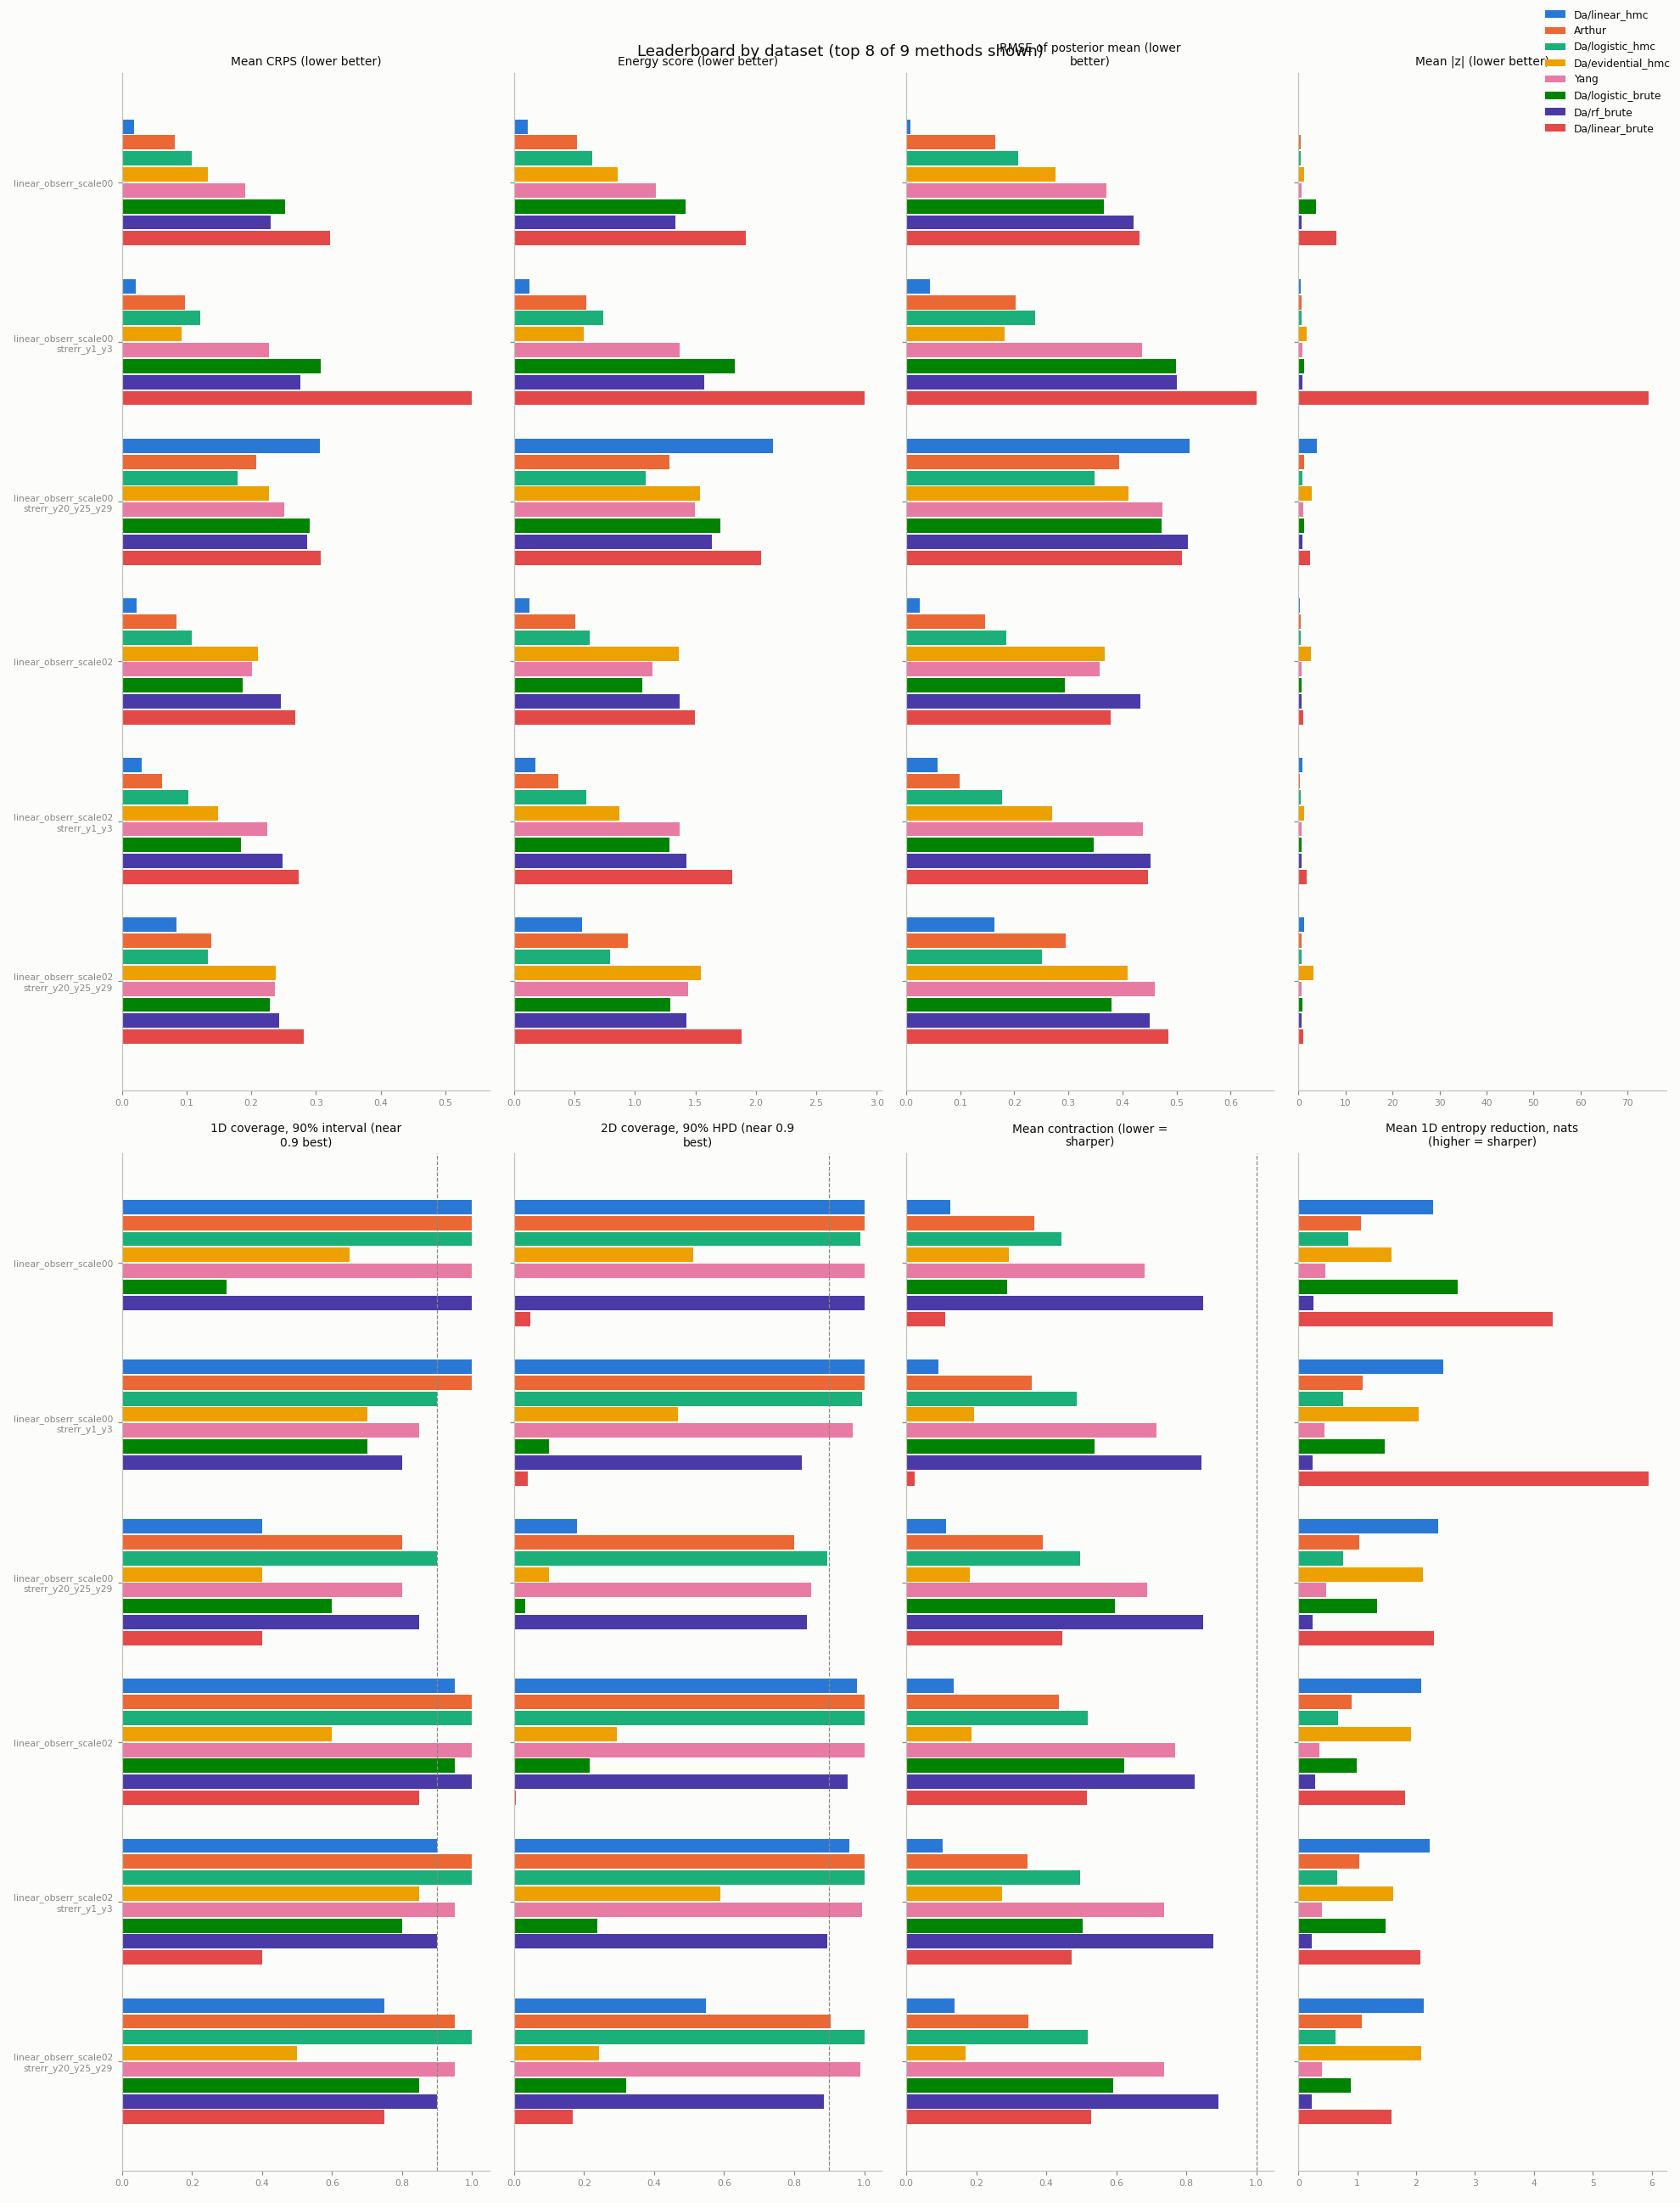

The file beside this chart, header and first rows:
method, rank, n_datasets_graded, n_samples, n_params, crps_mean, energy_score, rmse_mean, mae_median, mean_abs_z, max_abs_z, frac_abs_z_gt2, frac_degenerate, cov1d_minmax, cov1d_ci50, cov1d_ci90, cov1d_ci95, rank_ks, cov2d_hpd50, cov2d_hpd90, cov2d_hpd95, joint_level_mahalanobis, in_joint50, in_joint90
Results_Da/linear_hmc, 1, 6, 1000, 20.0, 0.0808, 0.542, 0.1369, 0.09242, 1.135, 3.856, 0.125, 0.0, 0.925, 0.5917, 0.8333, 0.8917, 0.2782, 0.5974, 0.7772, 0.8105, 0.3995, 0.6667, 0.6667
Results_Arthur, 2, 6, 1000, 20.0, 0.1121, 0.7036, 0.2167, 0.1555, 0.6535, 2.115, 0.01667, 0.0, 0.9917, 0.6417, 0.9583, 0.9917, 0.2428, 0.6298, 0.9509, 0.9781, 0.2317, 0.8333, 0.8333
Results_Da/logistic_hmc, 3, 6, 1000, 20.0, 0.1252, 0.7471, 0.2346, 0.174, 0.6069, 1.929, 0.008333, 0.0, 1.0, 0.6583, 0.9667, 0.9833, 0.1983, 0.7246, 0.9798, 0.9833, 0.1407, 0.8333, 1.0
Results_Da/evidential_hmc, 4, 6, 1000, 20.0, 0.1748, 1.124, 0.3192, 0.2235, 2.172, 8.146, 0.35, 0.0, 0.8083, 0.2667, 0.6167, 0.6667, 0.2723, 0.1544, 0.3675, 0.4333, 0.9997, 0.0, 0.0
Results_Yang, 5, 6, 679.3, 20.0, 0.2218, 1.333, 0.4227, 0.3298, 0.791, 1.708, 0.008333, 0.0, 0.9917, 0.5417, 0.925, 0.9667, 0.2095, 0.6404, 0.9667, 0.9798, 0.3839, 0.6667, 0.8333
Results_Da/logistic_brute, 6, 6, 1000, 20.0, 0.2417, 1.431, 0.3926, 0.3434, 1.46, 7.902, 0.15, 0.0, 0.9167, 0.475, 0.7, 0.75, 0.258, 0.0114, 0.1509, 0.3202, 0.8277, 0.1667, 0.1667
Results_Da/rf_brute, 7, 6, 1000, 20.0, 0.2551, 1.46, 0.463, 0.3774, 0.7927, 1.762, 0.008333, 0.0, 0.9917, 0.525, 0.9083, 0.9333, 0.2255, 0.5237, 0.8982, 0.9386, 0.5317, 0.3333, 1.0
Results_Da/linear_brute, 8, 6, 1000, 20.0, 0.3321, 2.007, 0.4834, 0.4187, 14.81, 76.01, 0.4417, 0.0, 0.6667, 0.2083, 0.4, 0.4, 0.3993, 0.01447, 0.04342, 0.04693, 0.8333, 0.1667, 0.1667
Results_Da/evidential_brute, 9, 6, 1000, 20.0, 0.4255, 2.54, 0.5851, 0.4466, 26.77, 404.5, 0.3333, 0.5, 0.2, 0.05833, 0.09167, 0.09167, 0.5303, 0.07775, 0.07775, 0.07775, 0.8333, 0.1667, 0.1667
